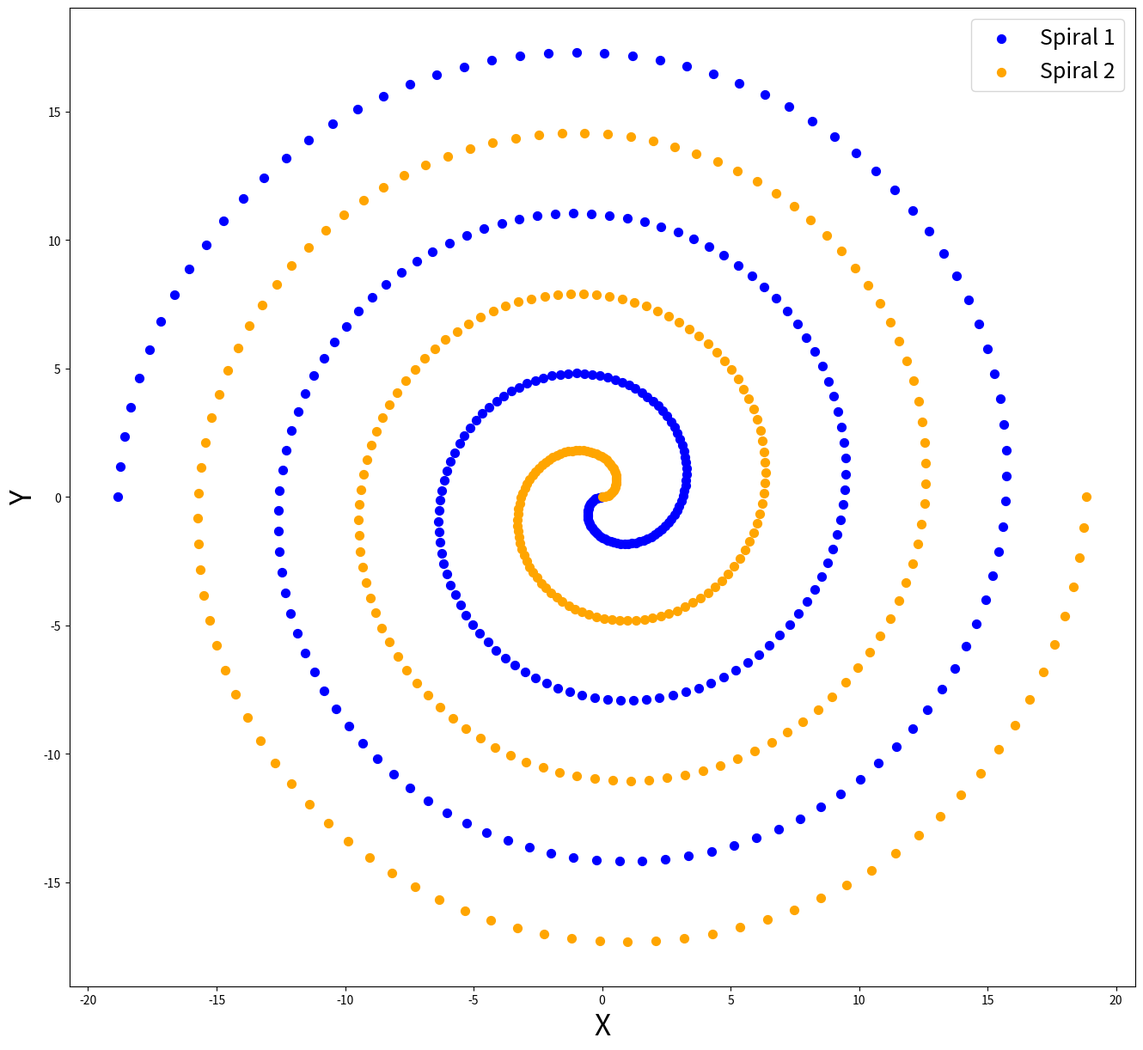

This figure's Python source:
import numpy as np
import matplotlib.pyplot as plt

# Function to generate a spiral


def generate_spiral(theta_max, totalpoints = 300):
    #return a * np.exp(b * t) * np.array([np.cos(t), np.sin(t)])
    t = np.linspace(0, theta_max, totalpoints)
    return t, t * np.array([np.cos(t), np.sin(t)]), -t * np.array([np.cos(t), np.sin(t)])

# # Parameters for the first spiral
# a1, b1 = 1, 0.1
# theta_max1 = 2 * np.pi  # Adjust the angle range as needed
#
# # Parameters for the second spiral
# a2, b2 = -1, 0.1
# theta_max2 = 2 * np.pi  # Adjust the angle range as needed
#
# # Generate points for the first spiral
# t1 = np.linspace(0, theta_max1, 1000)
# spiral1 = generate_spiral(t1, a1, b1, theta_max1)
#
# # Generate points for the second spiral
# t2 = np.linspace(0, theta_max2, 1000)
# spiral2 = generate_spiral(t2, a2, b2, theta_max2)

# test = [[0.478, 1.031], [0.458, 1.075], [0.435, 1.118], [0.063, 0.004]]
# print(test[0])
# theta_max = 2*np.pi
# t, spiral1, spiral2 = generate_spiral(theta_max)
# print(spiral1, spiral2)

save_dir = r'C:\Sobhi\Results\spiral\Spiral_Data_Set'
cnt = 6
#for theta_max in (2*np.pi, 3*np.pi, 4*np.pi, 5*np.pi, 6*np.pi):
#for theta_max in (6*np.pi):
theta_max = 6*np.pi
t, spiral1, spiral2 = generate_spiral(theta_max)

#print(spiral1)

#Plot the spirals
plt.figure(figsize=(16, 16))
plt.scatter(spiral2[0], spiral2[1], s=50, label='Spiral 1', color='blue')
plt.scatter(spiral1[0], spiral1[1], s=50, label='Spiral 2', color='orange')

#Set axis limits and add labels
# plt.xlim([-19, 19])
# plt.ylim([-19, 19])
plt.xlabel('X', fontsize=24)
plt.ylabel('Y', fontsize=24)
pi_symbol = '\u03c0'
#plt.title(f'Theta_max = {cnt}{pi_symbol}', fontsize=36)
plt.gca().set_aspect('equal')

# Add a legend
plt.legend(fontsize=18)
plt.show()

#dffffff
#plt.savefig(f'C:/Sobhi/Results/spiral/Plots/Spiral_theta_max={cnt}pi.png')
plt.close()
# cnt += 1
# Show the plot

combined_array1 = np.column_stack((spiral1[0].flatten(), spiral1[1].flatten()))
combined_array2 = np.column_stack((spiral2[0].flatten(), spiral2[1].flatten()))

# np.savetxt('Spiraldata.txt', np.hstack(combined_array1.flatten(), combined_array2.flatten()), delimiter='\t')

# with open(f'{save_dir}/Spiraldata_theta_max={cnt}pi.txt', 'w') as file:
#     for x in combined_array1:
#         file.write(f'1,{np.round(x[0],3)},{np.round(x[1],3)}\n')
#     for y in combined_array2:
#         file.write(f'0,{np.round(y[0], 3)},{np.round(y[1], 3)}\n')
# cnt += 1



    # print(combined_array1)
